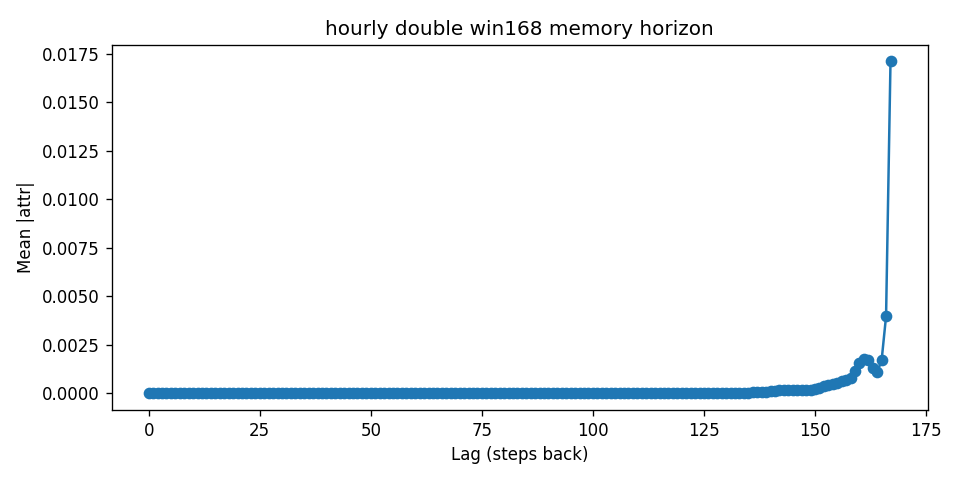

Values plotted in this chart, from the file beside it:
lag, mean_abs_attr
0, 1.8903876e-10
1, 2.1068472e-10
2, 2.2948461e-10
3, 2.4386254e-10
4, 2.54124e-10
5, 2.8396985e-10
6, 3.2018654e-10
7, 3.5206385e-10
8, 3.9934078e-10
9, 4.6488813e-10
10, 5.55922e-10
11, 6.581641e-10
12, 7.904696e-10
13, 9.561477e-10
14, 1.120055e-09
15, 1.2692307e-09
16, 1.38939e-09
17, 1.4979301e-09
18, 1.6023212e-09
19, 1.6907638e-09
20, 1.7678173e-09
21, 1.7810754e-09
22, 1.7478495e-09
23, 1.707618e-09
24, 1.7950457e-09
25, 2.000482e-09
26, 2.2515958e-09
27, 2.5545013e-09
28, 2.9062495e-09
29, 3.3344443e-09
30, 3.8587933e-09
31, 4.483756e-09
32, 5.326643e-09
33, 6.194166e-09
34, 7.1904687e-09
35, 7.970243e-09
36, 8.52758e-09
37, 8.715478e-09
38, 8.653336e-09
39, 8.22743e-09
40, 7.865413e-09
41, 7.710521e-09
42, 7.823913e-09
43, 8.479719e-09
44, 9.768504e-09
45, 1.1706048e-08
46, 1.4142385e-08
47, 1.6668103e-08
48, 1.9837643e-08
49, 2.2403153e-08
50, 2.5570397e-08
51, 2.9101724e-08
52, 3.2655052e-08
53, 3.708364e-08
54, 3.977613e-08
55, 4.2105807e-08
56, 4.3520494e-08
57, 4.4508717e-08
58, 4.549214e-08
59, 4.611372e-08
... 108 more rows
